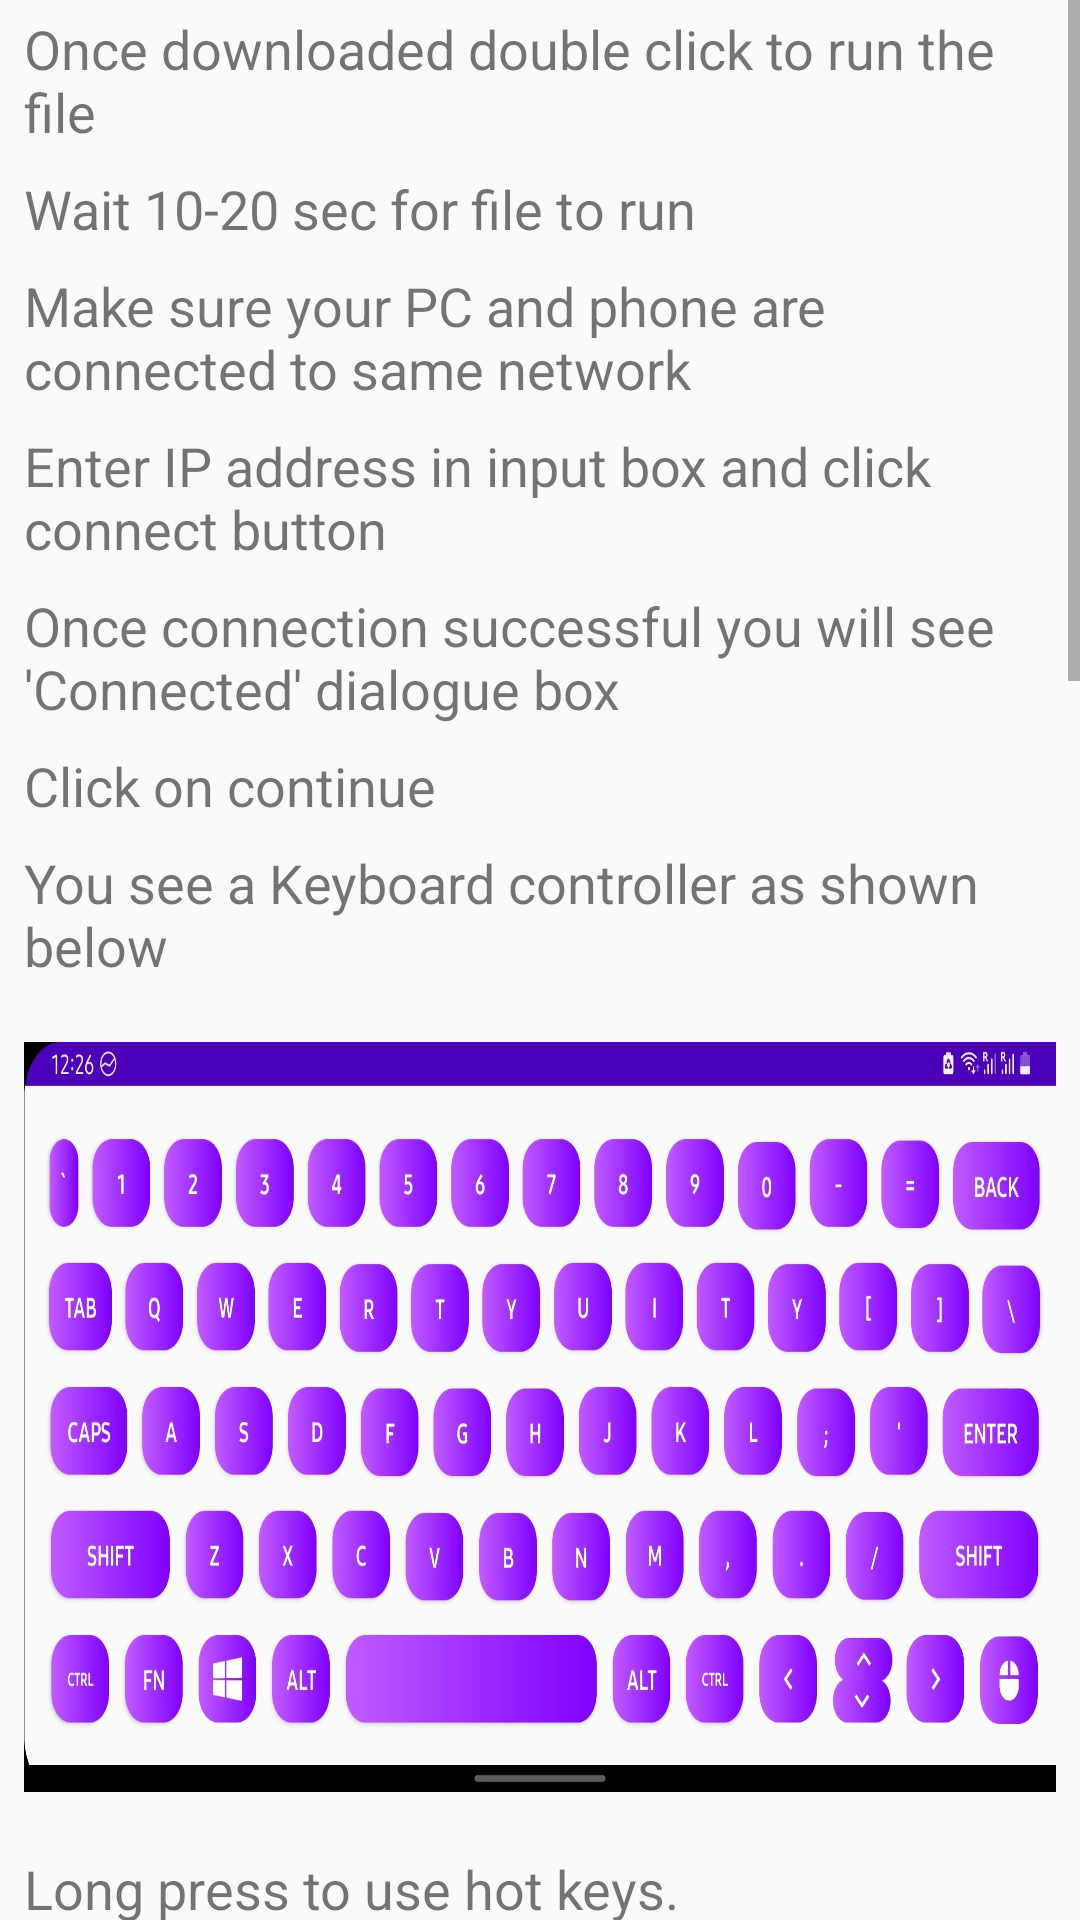

Reconstruct the res/layout file that produces this screen, plus the resources it refers to.
<!-- AndroidManifest.xml: application theme AppTheme -->
<!-- res/layout/fragment_second.xml -->
<?xml version="1.0" encoding="utf-8"?>
<ScrollView xmlns:android="http://schemas.android.com/apk/res/android"
    xmlns:tools="http://schemas.android.com/tools"
    android:layout_width="match_parent"
    android:layout_height="match_parent"
    xmlns:app="http://schemas.android.com/apk/res-auto"
    tools:context=".SecondFragment">

    <LinearLayout
        android:layout_width="match_parent"
        android:layout_height="match_parent"
        android:orientation="vertical">









        <TextView
            android:layout_width="match_parent"
            android:layout_height="wrap_content"
            android:text="Once downloaded double click to run the file"
            style="@style/InstructionView"/>

            <TextView
                android:layout_width="match_parent"
                android:layout_height="wrap_content"
                android:text="Wait 10-20 sec for file to run"
                style="@style/InstructionView"/>

        <TextView
            android:layout_width="match_parent"
            android:layout_height="wrap_content"
            android:text="Make sure your PC and phone are connected to same network"
            style="@style/InstructionView"/>

        <TextView
            style="@style/InstructionView"
            android:layout_width="match_parent"
            android:layout_height="wrap_content"
            android:text="Enter IP address in input box and click connect button" />

        <TextView
            android:layout_width="match_parent"
            android:layout_height="wrap_content"
            android:text="Once connection successful you will see 'Connected' dialogue box"
            style="@style/InstructionView"/>

        <TextView
            android:layout_width="match_parent"
            android:layout_height="wrap_content"
            android:text="Click on continue"
            style="@style/InstructionView"/>

        <TextView
            android:layout_width="match_parent"
            android:layout_height="wrap_content"
            android:text="You see a Keyboard controller as shown below"
            style="@style/InstructionView"/>

        <ImageView
            android:id="@+id/keyboard_ss"
            android:layout_width="match_parent"
            android:layout_height="250dp"
            android:layout_marginLeft="8dp"
            android:layout_marginRight="8dp"
            android:layout_marginTop="16dp"
            android:layout_marginBottom="16dp"
            android:layout_gravity="center"
            android:background="@drawable/keyboard_controller_ss"/>

        <TextView
            android:layout_width="match_parent"
            android:layout_height="wrap_content"
            android:text="Long press to use hot keys."
            style="@style/InstructionView"/>

            <TextView
                android:layout_width="match_parent"
                android:layout_height="wrap_content"
                android:text="You can see mouse key in bottom left corner. Press it to switch to Mouse controller."
                style="@style/InstructionView"/>

            <ImageView
                android:id="@+id/mouse_ss"
                android:layout_width="match_parent"
                android:layout_height="600dp"
                android:layout_marginLeft="16dp"
                android:layout_marginRight="16dp"
                android:layout_marginTop="16dp"
                android:layout_marginBottom="16dp"
                android:layout_gravity="center"
                android:background="@drawable/mouse_controller_ss"/>

        <TextView
            android:layout_width="match_parent"
            android:layout_height="wrap_content"
            android:text="CONTROLS :"
            android:gravity="center"
            style="@style/InstructionHeading"/>

        <TextView
            android:layout_width="match_parent"
            android:layout_height="wrap_content"
            android:text="Rotate your phone to control mouse movement"
            style="@style/InstructionView"/>

        <TextView
            android:layout_width="match_parent"
            android:layout_height="wrap_content"
            android:text="Press LEFT : For left click"
            style="@style/InstructionView"/>

        <TextView
            android:layout_width="match_parent"
            android:layout_height="wrap_content"
            android:text="Press RIGHT : For right click"
            style="@style/InstructionView"/>

        <TextView
            android:layout_width="match_parent"
            android:layout_height="wrap_content"
            android:text="Press UP : For up scroll wheel"
            style="@style/InstructionView"/>

        <TextView
            android:layout_width="match_parent"
            android:layout_height="wrap_content"
            android:text="Press DOWN : For down scroll wheel"
            style="@style/InstructionView"/>

        <TextView
            android:layout_width="match_parent"
            android:layout_height="wrap_content"
            android:text="Press MIDDLE : For middle button click"
            style="@style/InstructionView"/>

        <TextView
            android:layout_width="match_parent"
            android:layout_height="wrap_content"
            android:text="Press keyboard button on top-right corner to switch to Keyboard controller."
            style="@style/InstructionView"/>

        <TextView
            android:layout_width="match_parent"
            android:layout_height="wrap_content"
            android:text="Tap anywhere except button to hold"
            style="@style/InstructionView"/>

        <TextView
            android:layout_width="match_parent"
            android:layout_height="wrap_content"
            android:text="Watch demo "
            android:gravity="center"
            style="@style/InstructionHeading"/>

        <TextView
            android:id="@+id/youtube_demo_link"
            android:layout_width="wrap_content"
            android:layout_height="wrap_content"
            android:textColorLink="#00ABFB"
            android:gravity="center"
            android:textSize="16dp"
            android:layout_gravity="center"
            android:paddingTop="5dp"
            android:paddingBottom="5dp"
            android:autoLink="web"
            android:textIsSelectable="true"
            android:layout_marginBottom="40dp"
            android:text="@string/youtube_demo_link"/>

    </LinearLayout>

</ScrollView>
<!-- resources referenced by this layout -->
<resources>
  <!-- drawable keyboard_controller_ss: jpg bitmap (drawable, 651009 bytes) -->
  <!-- drawable mouse_controller_ss: jpg bitmap (drawable, 203827 bytes) -->
  <string name="youtube_demo_link"><a href="https://youtu.be/CnF8Qeavj7o" />https://youtu.be/CnF8Qeavj7o</string>
  <style name="InstructionHeading">
          <item name="android:layout_margin">4dp</item>
          <item name="android:textSize">24dp</item>
          <item name="android:paddingLeft">4dp</item>
          <item name="android:textStyle">bold</item>
      </style>
  <style name="InstructionView">
          <item name="android:layout_margin">4dp</item>
          <item name="android:textSize">18dp</item>
          <item name="android:paddingLeft">4dp</item>
      </style>
  <style name="AppTheme" parent="Theme.AppCompat.Light">
          
          <item name="colorPrimary">@color/purple_light</item>
          <item name="colorPrimaryDark">@color/purple_dark</item>
          <item name="android:textColorPrimary">@color/white</item>
      </style>
  <color name="purple_light">#6500E3</color>
  <color name="purple_dark">#4D00BA</color>
  <color name="white">#FFFFFFFF</color>
</resources>
